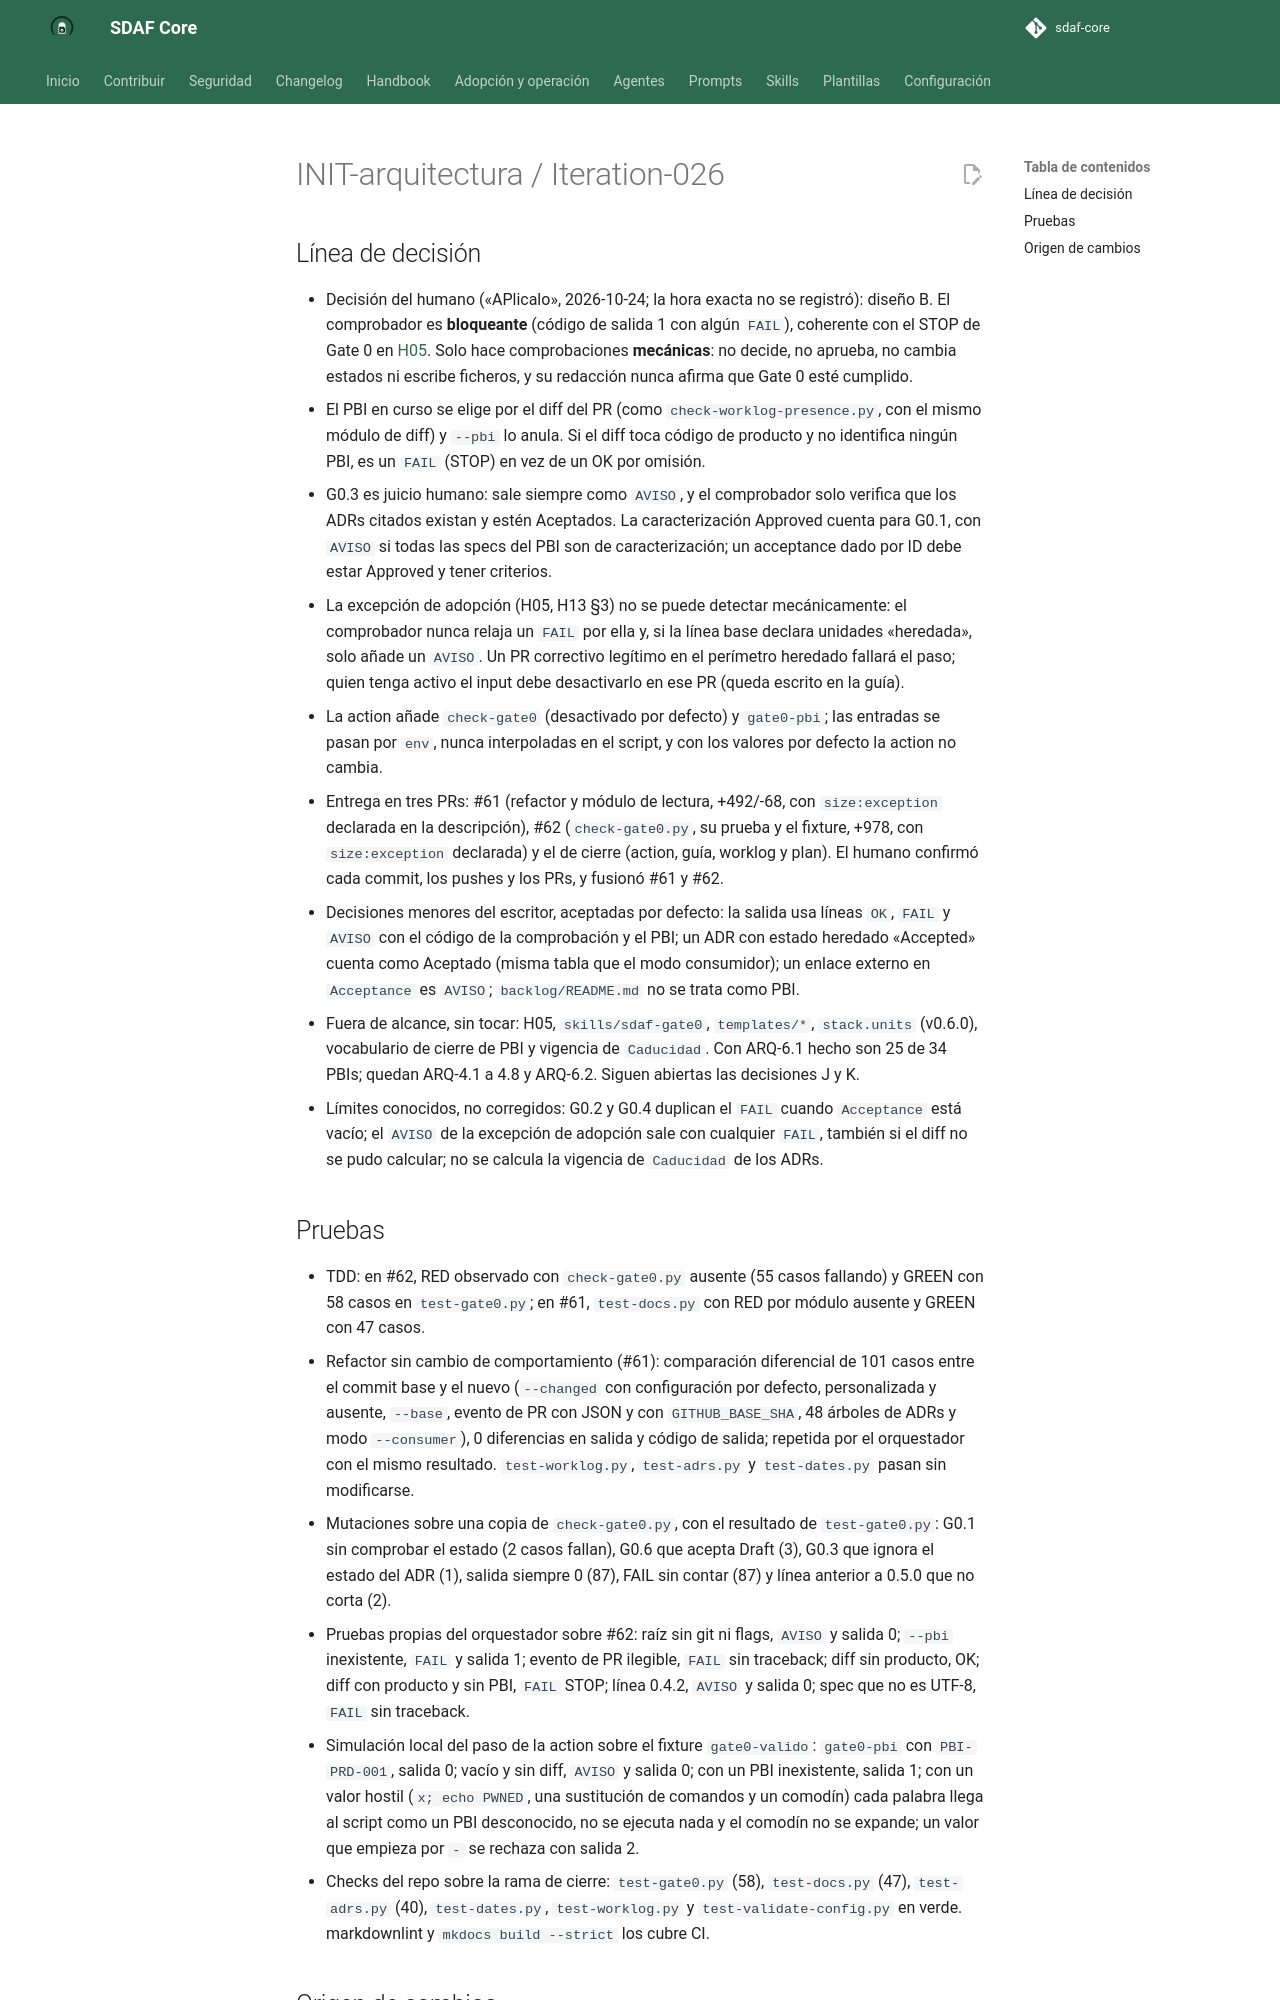

repository: Cyberdine-Systems-Corporation/sdaf-core · page: dev/worklogs/INIT-arquitectura/Iteration-026/index.html · generator: mkdocs

---
pbi: INIT-arquitectura
iteracion: Iteration-026
fecha: 2026-10-24
inicio: 2026-10-24T19:34:29+02:00
fin: 2026-10-24T20:18:00+02:00
agente: humano + asistente IA (Claude Code, app de escritorio)
modelo: claude-sonnet-5-5
version_prompt: "N/D: encargo ad hoc en Claude Code, sin prompt versionado de prompts/"
prompt_base: ninguno (encargo ad hoc)
prompts_adicionales: ninguno
skills: ninguna
reglas_ide: idioma-castellano
ad_hoc: "Encargo del humano en la sesión: ejecutar ARQ-6.1 (Gate 0 semiautomático) como siguiente paso del bloque 6 («Siguiente paso», 2026-10-24) con el diseño B recomendado («APlicalo», 2026-10-24)."
contexto: "ARQ-6.1 de INIT-arquitectura: comprobaciones mecánicas de Gate 0 (check-gate0.py), módulos de lectura compartidos y su input opt-in en la action validate-sdaf, con guía para el consumidor."
especificaciones_utilizadas: "handbook/05-development-workflow.md (Gate 0 y excepción de adopción); handbook/14-architecture-description.md §6 y §7; handbook/13-enmienda-excepciones-ciclo-de-vida.md §3; skills/sdaf-gate0/SKILL.md; templates/pbi.md; docs/iniciativas/INIT-arquitectura.md (ARQ-6.1)"
archivos_leidos: "scripts/check-worklog-presence.py, check-adrs.py, sdaf_adrs.py y validate-worklog.py; templates/pbi.md; skills/sdaf-gate0/SKILL.md; worklog.schema.json; .github/actions/validate-sdaf/ (action.yml y README.md); docs/adopcion-y-upgrade.md; plan de la iniciativa; worklog Iteration-025; plantilla de worklog"
archivos_modificados: "scripts/sdaf_diff.py, scripts/sdaf_docs.py y scripts/check-gate0.py (nuevos); scripts/check-worklog-presence.py, check-adrs.py y sdaf_adrs.py (refactor sin cambio de comportamiento); scripts/test-docs.py y test-gate0.py (nuevos); scripts/testdata/gate0-valido/ (fixture nuevo); .github/workflows/validate.yml (dos pasos de prueba); .github/actions/validate-sdaf/action.yml y README.md; docs/adopcion-y-upgrade.md; docs/iniciativas/INIT-arquitectura.md (plan 0.1.25); docs/iniciativas/README.md; este worklog."
origen_cambios: "Scripts, pruebas, fixture, action y docs: redacción de subagentes escritores delegados, revisada y verificada por el orquestador; ver cuerpo."
resultado: "check-gate0.py hace las comprobaciones mecánicas de G0.1, G0.2, G0.4, G0.5 y G0.6 del PBI en curso, es bloqueante y no aprueba nada (#61 y #62, fusionados); la action validate-sdaf gana los inputs check-gate0 y gate0-pbi, desactivados por defecto, con guía en adopcion-y-upgrade.md (PR de cierre, en rama local). Pendiente de publicar como parche junto a ARQ-6.3."
tiempo: PT40M
coste:
  modalidad: suscripcion
  importe: null
  moneda: null
  tokens: null
  fuente: "N/D: la sesión no expone tokens ni consumo; plan de suscripción sin importe por uso"
observaciones: "El inicio (19:34:29) es la hora del primer commit de la serie (4650ae4); el mapeo y el diseño previos no se cronometraron. El tiempo es una estimación de trabajo activo y es menor o igual que la diferencia entre fin e inicio. Sin tag ni Release todavía: se publicará como parche junto a ARQ-6.3, con confirmación aparte. No se ha ejecutado check-gate0.py sobre el core (no tiene backlog/, specs/ ni architecture/description.md): en el CI del core solo corre test-gate0.py sobre el fixture. Este worklog no registra el resultado del CI de ningún PR."
pruebas_ejecutadas: "Locales sobre el árbol de trabajo: ver cuerpo."
estado: hecho
siguiente_agente: humano (confirmar el commit local; después publicar el PR)
commit: null
pr: null
rama: feat/action-check-gate0
sha: null
resumen_acumulado: "ad hoc — ARQ-6.1 Gate 0 semiautomático: #61 y #62 fusionados; action y guía en rama local; sin PR/tag"
---

# INIT-arquitectura / Iteration-026

## Línea de decisión

- Decisión del humano («APlicalo», 2026-10-24; la hora exacta no se registró): diseño B. El comprobador es **bloqueante** (código de salida 1 con algún `FAIL`), coherente con el STOP de Gate 0 en [H05](../../handbook/05-development-workflow.md). Solo hace comprobaciones **mecánicas**: no decide, no aprueba, no cambia estados ni escribe ficheros, y su redacción nunca afirma que Gate 0 esté cumplido.
- El PBI en curso se elige por el diff del PR (como `check-worklog-presence.py`, con el mismo módulo de diff) y `--pbi` lo anula. Si el diff toca código de producto y no identifica ningún PBI, es un `FAIL` (STOP) en vez de un OK por omisión.
- G0.3 es juicio humano: sale siempre como `AVISO`, y el comprobador solo verifica que los ADRs citados existan y estén Aceptados. La caracterización Approved cuenta para G0.1, con `AVISO` si todas las specs del PBI son de caracterización; un acceptance dado por ID debe estar Approved y tener criterios.
- La excepción de adopción (H05, H13 §3) no se puede detectar mecánicamente: el comprobador nunca relaja un `FAIL` por ella y, si la línea base declara unidades «heredada», solo añade un `AVISO`. Un PR correctivo legítimo en el perímetro heredado fallará el paso; quien tenga activo el input debe desactivarlo en ese PR (queda escrito en la guía).
- La action añade `check-gate0` (desactivado por defecto) y `gate0-pbi`; las entradas se pasan por `env`, nunca interpoladas en el script, y con los valores por defecto la action no cambia.
- Entrega en tres PRs: #61 (refactor y módulo de lectura, +492/-68, con `size:exception` declarada en la descripción), #62 (`check-gate0.py`, su prueba y el fixture, +978, con `size:exception` declarada) y el de cierre (action, guía, worklog y plan). El humano confirmó cada commit, los pushes y los PRs, y fusionó #61 y #62.
- Decisiones menores del escritor, aceptadas por defecto: la salida usa líneas `OK`, `FAIL` y `AVISO` con el código de la comprobación y el PBI; un ADR con estado heredado «Accepted» cuenta como Aceptado (misma tabla que el modo consumidor); un enlace externo en `Acceptance` es `AVISO`; `backlog/README.md` no se trata como PBI.
- Fuera de alcance, sin tocar: H05, `skills/sdaf-gate0`, `templates/*`, `stack.units` (v0.6.0), vocabulario de cierre de PBI y vigencia de `Caducidad`. Con ARQ-6.1 hecho son 25 de 34 PBIs; quedan ARQ-4.1 a 4.8 y ARQ-6.2. Siguen abiertas las decisiones J y K.
- Límites conocidos, no corregidos: G0.2 y G0.4 duplican el `FAIL` cuando `Acceptance` está vacío; el `AVISO` de la excepción de adopción sale con cualquier `FAIL`, también si el diff no se pudo calcular; no se calcula la vigencia de `Caducidad` de los ADRs.
